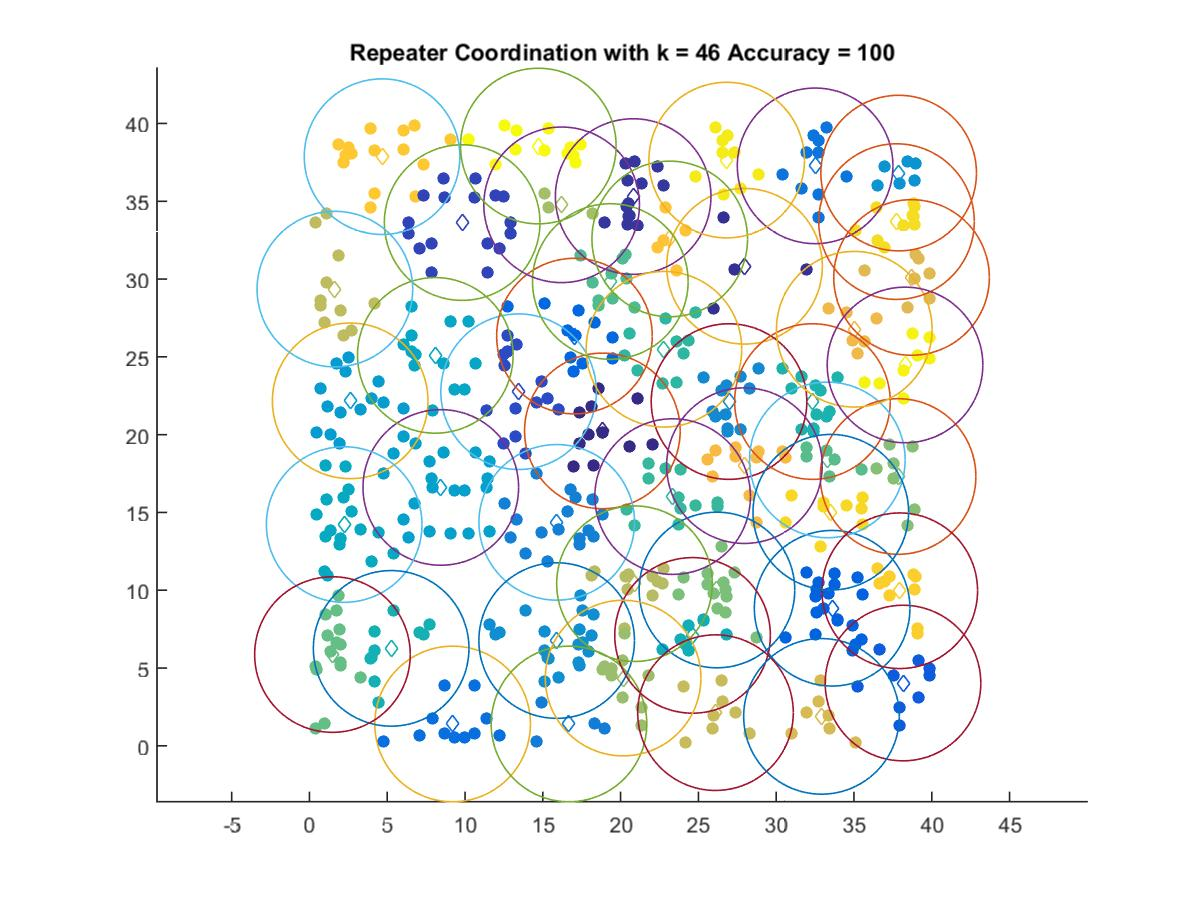

The file beside this chart, header and first rows:
18.827, 20.239
27.96, 30.82
20.81, 35.3
9.815, 33.63
13.44, 22.76
38.15, 4.034
33.6, 8.841
17.03, 26.33
9.202, 1.404
32.5, 37.28
16.68, 1.404
15.89, 14.36
26.97, 22.13
15.89, 6.764
37.87, 36.81
2.619, 22.17
8.443, 16.61
8.089, 25.09
2.233, 14.22
24.62, 7.096
5.252, 6.263
32.33, 22.13
22.78, 25.49
23.34, 16.02
19.34, 29.84
33.29, 18.38
1.479, 5.866
26.19, 10.02
37.83, 17.31
20.16, 4.353
16.21, 34.77
20.89, 10.42
1.634, 29.35
26.1, 2.131
32.91, 1.891
38.7, 30.1
35.02, 26.77
27.96, 18.01
23.16, 32.58
4.667, 37.87
37.94, 9.966
33.51, 15.01
37.73, 33.69
26.82, 37.65
38.28, 24.48
14.71, 38.55
